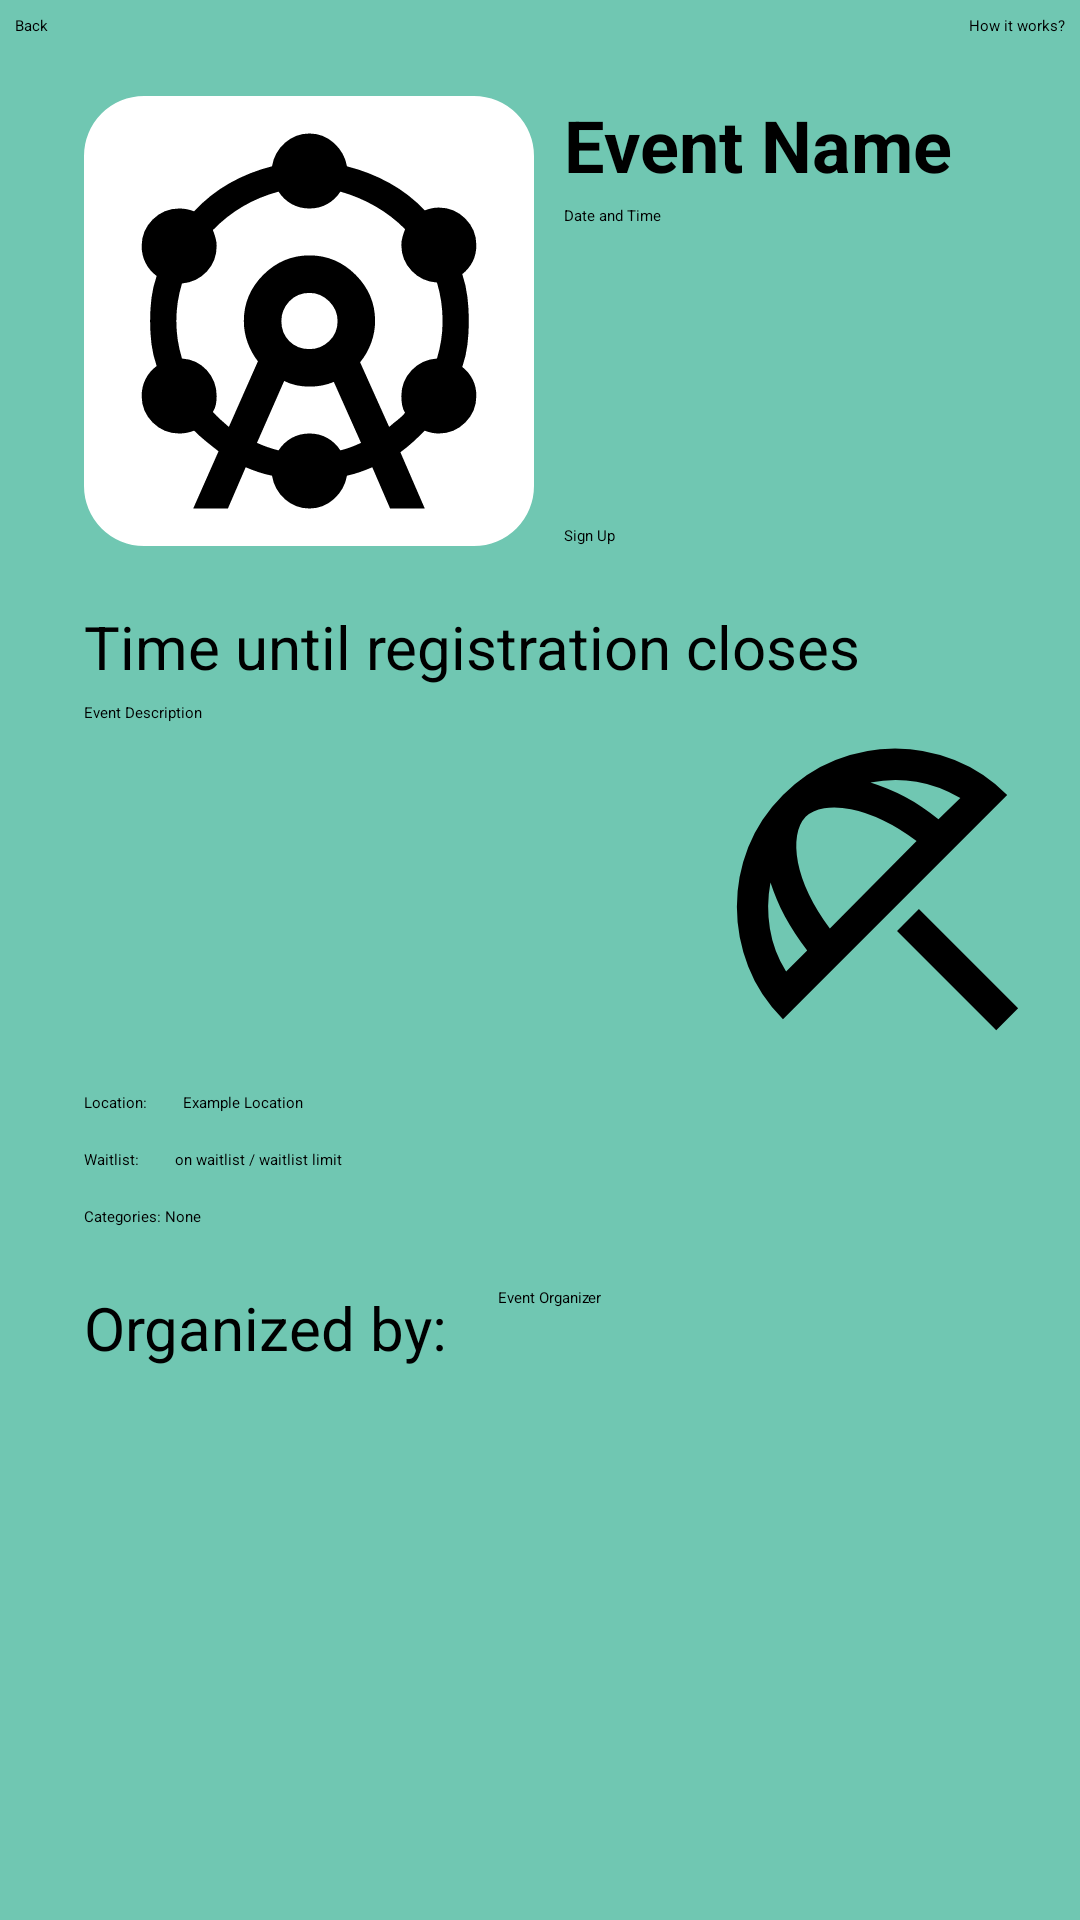

Reconstruct the res/layout file that produces this screen, plus the resources it refers to.
<!-- AndroidManifest.xml: application theme Theme.App.Starting -->
<!-- res/layout/fragment_event.xml -->
<?xml version="1.0" encoding="utf-8"?>
<androidx.core.widget.NestedScrollView xmlns:android="http://schemas.android.com/apk/res/android"
    xmlns:app="http://schemas.android.com/apk/res-auto"
    xmlns:tools="http://schemas.android.com/tools"
    android:id="@+id/EventFragment"
    android:layout_width="match_parent"
    android:layout_height="match_parent"
    android:fillViewport="true">

    <androidx.constraintlayout.widget.ConstraintLayout
        android:id="@+id/frameLayout4"
        android:layout_width="match_parent"
        android:layout_height="match_parent"
        android:background="@color/loginBackground"
        tools:context=".EventFragment">

        <TextView
            android:id="@+id/tv_location"
            android:layout_width="wrap_content"
            android:layout_height="wrap_content"
            android:layout_marginTop="5dp"
            android:text="Location:"
            app:layout_constraintEnd_toEndOf="@+id/tv_registration_info"
            app:layout_constraintHorizontal_bias="0.0"
            app:layout_constraintStart_toStartOf="@+id/tv_registration_info"
            app:layout_constraintTop_toBottomOf="@+id/tv_event_description" />

        <Button
            android:id="@+id/details"
            android:layout_width="wrap_content"
            android:layout_height="wrap_content"
            android:layout_marginTop="5dp"
            android:layout_marginEnd="5dp"
            android:backgroundTint="@color/LoginButtonColor"
            android:text="How it works?"
            app:layout_constraintEnd_toEndOf="parent"
            app:layout_constraintTop_toTopOf="parent" />

        <TextView
            android:id="@+id/tv_location_field"
            android:layout_width="wrap_content"
            android:layout_height="wrap_content"
            android:layout_marginStart="12dp"
            android:text="Example Location"
            app:layout_constraintStart_toEndOf="@+id/tv_location"
            app:layout_constraintTop_toTopOf="@+id/tv_location" />

        <TextView
            android:id="@+id/tv_event_name"
            android:layout_width="0dp"
            android:layout_height="wrap_content"
            android:layout_marginStart="10dp"
            android:text="Event Name"
            android:textSize="24sp"
            android:textStyle="bold"
            app:layout_constraintEnd_toEndOf="parent"
            app:layout_constraintStart_toEndOf="@+id/event_image"
            app:layout_constraintTop_toTopOf="@+id/event_image" />

        <com.google.android.material.imageview.ShapeableImageView
            android:id="@+id/event_image"
            android:layout_width="150dp"
            android:layout_height="150dp"
            android:layout_marginStart="28dp"
            android:layout_marginTop="20dp"
            android:background="@color/white"
            android:scaleType="centerCrop"
            android:src="@drawable/outline_attractions_100"
            app:layout_constraintStart_toStartOf="parent"
            app:layout_constraintTop_toBottomOf="@+id/button_back"
            app:shapeAppearanceOverlay="@style/ShapeAppearance.App.RoundedImageView" />

        <Button
            android:id="@+id/button_back"
            android:layout_width="wrap_content"
            android:layout_height="wrap_content"
            android:layout_marginStart="5dp"
            android:layout_marginTop="5dp"
            android:backgroundTint="@color/LoginButtonColor"
            android:text="Back"
            app:layout_constraintStart_toStartOf="parent"
            app:layout_constraintTop_toTopOf="parent" />


        <TextView
            android:id="@+id/tv_date_time"
            android:layout_width="0dp"
            android:layout_height="0dp"
            android:layout_marginStart="10dp"
            android:layout_marginTop="4dp"
            android:text="Date and Time"
            app:layout_constraintBottom_toTopOf="@+id/button_signup"
            app:layout_constraintEnd_toEndOf="parent"
            app:layout_constraintStart_toEndOf="@+id/event_image"
            app:layout_constraintTop_toBottomOf="@+id/tv_event_name" />

        <Button
            android:id="@+id/button_signup"
            android:layout_width="wrap_content"
            android:layout_height="wrap_content"
            android:layout_marginStart="10dp"
            android:backgroundTint="@color/LoginButtonColor"
            android:text="Sign Up"
            android:visibility="visible"
            app:layout_constraintBottom_toBottomOf="@+id/event_image"
            app:layout_constraintStart_toEndOf="@+id/event_image" />

        <Button
            android:id="@+id/button_accept"
            android:layout_width="wrap_content"
            android:layout_height="wrap_content"
            android:layout_marginStart="10dp"
            android:outlineAmbientShadowColor="@color/acceptButton"
            android:outlineSpotShadowColor="@color/acceptButton"
            android:shadowColor="@color/acceptButton"
            android:text="Accept"
            android:textColorHighlight="@color/acceptButton"
            android:textColorHint="@color/acceptButton"
            android:textColorLink="@color/acceptButton"
            android:visibility="gone"
            app:layout_constraintBottom_toBottomOf="@+id/event_image"
            app:layout_constraintStart_toEndOf="@+id/event_image" />

        <Button
            android:id="@+id/button_decline"
            android:layout_width="wrap_content"
            android:layout_height="wrap_content"
            android:outlineAmbientShadowColor="@color/declineButton"
            android:outlineSpotShadowColor="@color/declineButton"
            android:shadowColor="@color/declineButton"
            android:text="Decline"
            android:textColorHighlight="@color/declineButton"
            android:textColorHint="@color/declineButton"
            android:textColorLink="@color/declineButton"
            android:visibility="gone"
            app:layout_constraintBottom_toBottomOf="@+id/button_accept"
            app:layout_constraintEnd_toEndOf="parent"
            app:layout_constraintStart_toEndOf="@+id/button_accept" />

        <TextView
            android:id="@+id/tv_registration_info"
            android:layout_width="0dp"
            android:layout_height="wrap_content"
            android:layout_marginStart="28dp"
            android:layout_marginTop="20dp"
            android:layout_marginEnd="28dp"
            android:text="Time until registration closes"
            android:textSize="20sp"
            app:layout_constraintEnd_toEndOf="parent"
            app:layout_constraintStart_toStartOf="parent"
            app:layout_constraintTop_toBottomOf="@+id/button_signup" />

        <TextView
            android:id="@+id/tv_event_description"
            android:layout_width="0dp"
            android:layout_height="0dp"
            android:layout_marginStart="28dp"
            android:layout_marginTop="5dp"
            android:layout_marginEnd="5dp"
            android:text="Event Description"
            app:layout_constraintBottom_toBottomOf="@+id/qr_imageview"
            app:layout_constraintEnd_toStartOf="@+id/qr_imageview"
            app:layout_constraintStart_toStartOf="parent"
            app:layout_constraintTop_toBottomOf="@+id/tv_registration_info" />

        <TextView
            android:id="@+id/textView5"
            android:layout_width="wrap_content"
            android:layout_height="wrap_content"
            android:layout_marginTop="20dp"
            android:text="Organized by: "
            android:textSize="20sp"
            android:visibility="visible"
            app:layout_constraintStart_toStartOf="@+id/tv_event_description"
            app:layout_constraintTop_toBottomOf="@+id/categories_event_textview" />

        <Button
            android:id="@+id/button_event_organizer"
            android:layout_width="wrap_content"
            android:layout_height="wrap_content"
            android:layout_marginStart="12dp"
            android:backgroundTint="@color/LoginButtonColor"
            android:text="Event Organizer"
            app:layout_constraintStart_toEndOf="@+id/textView5"
            app:layout_constraintTop_toTopOf="@+id/textView5" />

        <Button
            android:id="@+id/EventDeleteButton"
            android:layout_width="wrap_content"
            android:layout_height="wrap_content"
            android:layout_marginEnd="10dp"
            android:backgroundTint="@color/LoginButtonColor"
            android:text="Delete Event"
            android:visibility="gone"
            app:layout_constraintBottom_toTopOf="@+id/button_event_organizer"
            app:layout_constraintEnd_toEndOf="parent"
            app:layout_constraintHorizontal_bias="1.0"
            app:layout_constraintStart_toEndOf="@+id/tv_waitlist_entry"
            app:layout_constraintTop_toBottomOf="@+id/tv_event_description"
            app:layout_constraintVertical_bias="0.49" />

        <TextView
            android:id="@+id/tv_waitlist"
            android:layout_width="wrap_content"
            android:layout_height="wrap_content"
            android:layout_marginTop="12dp"
            android:text="Waitlist:"
            app:layout_constraintStart_toStartOf="@+id/tv_registration_info"
            app:layout_constraintTop_toBottomOf="@+id/tv_location" />

        <TextView
            android:id="@+id/tv_waitlist_entry"
            android:layout_width="wrap_content"
            android:layout_height="wrap_content"
            android:layout_marginStart="12dp"
            android:text="on waitlist / waitlist limit"
            app:layout_constraintBottom_toBottomOf="@+id/tv_waitlist"
            app:layout_constraintStart_toEndOf="@+id/tv_waitlist"
            app:layout_constraintTop_toTopOf="@+id/tv_waitlist" />

        <ImageView
            android:id="@+id/qr_imageview"
            android:layout_width="125dp"
            android:layout_height="125dp"
            android:layout_marginTop="5dp"
            android:layout_marginEnd="5dp"
            android:src="@drawable/outline_beach_access_100"
            app:layout_constraintEnd_toEndOf="parent"
            app:layout_constraintTop_toBottomOf="@+id/tv_registration_info" />

        <Button
            android:id="@+id/delete_event_Photo"
            android:layout_width="wrap_content"
            android:layout_height="wrap_content"
            android:backgroundTint="@color/LoginButtonColor"
            android:text="Delete Event Photo"
            android:visibility="gone"
            app:layout_constraintEnd_toEndOf="@+id/event_image"
            app:layout_constraintStart_toStartOf="@+id/event_image"
            app:layout_constraintTop_toBottomOf="@+id/event_image" />

        <TextView
            android:id="@+id/categories_event_textview"
            android:layout_width="0dp"
            android:layout_height="wrap_content"
            android:layout_marginStart="28dp"
            android:layout_marginTop="12dp"
            android:layout_marginEnd="28dp"
            android:text="Categories: None"
            app:layout_constraintEnd_toEndOf="parent"
            app:layout_constraintStart_toStartOf="parent"
            app:layout_constraintTop_toBottomOf="@+id/tv_waitlist" />

    </androidx.constraintlayout.widget.ConstraintLayout>

</androidx.core.widget.NestedScrollView>
<!-- resources referenced by this layout -->
<resources>
  <color name="LoginButtonColor">#579E80</color>
  <color name="acceptButton">#00D343</color>
  <color name="declineButton">#C9000D</color>
  <color name="loginBackground">#70C7B2</color>
  <color name="white">#FFFFFFFF</color>
  <!-- drawable outline_attractions_100: vector/xml drawable (drawable, 2558 chars, omitted) -->
  <!-- drawable outline_beach_access_100 (drawable) -->
  <vector xmlns:android="http://schemas.android.com/apk/res/android"
      android:width="100dp"
      android:height="100dp"
      android:tint="#000000"
      android:viewportWidth="960"
      android:viewportHeight="960">
  
      <path
          android:fillColor="@android:color/white"
          android:pathData="M784,840L530,586L586,530L840,784L784,840ZM238,812Q178,752 149,677Q120,602 120,524Q120,446 149,372Q178,298 238,238Q298,178 372.5,148.5Q447,119 525,119Q603,119 677.5,148.5Q752,178 812,238L238,812ZM246,690L300,636Q284,615 269.5,593Q255,571 243,549Q231,527 222,505Q213,483 206,462Q195,521 204.5,580Q214,639 246,690ZM358,580L580,356Q537,323 493.5,302.5Q450,282 412,274.5Q374,267 343.5,272Q313,277 296,294Q279,312 274,342.5Q269,373 276.5,411.5Q284,450 304.5,493Q325,536 358,580ZM636,300L692,246Q639,214 580,204Q521,194 462,206Q484,213 506,222Q528,231 550,242.5Q572,254 593.5,268.5Q615,283 636,300Z" />
  
  </vector>
  <style name="ShapeAppearance.App.RoundedImageView" parent="">
          <item name="cornerFamily">rounded</item>
          <item name="cornerSize">20dp</item>
      </style>
  <style name="Theme.App.Starting" parent="Theme.SplashScreen">
          
          <item name="windowSplashScreenBackground">@color/loginBackground</item>
  
          
          <item name="windowSplashScreenAnimatedIcon">@drawable/ic_launcher_foreground</item>
  
          
          <item name="postSplashScreenTheme">@style/Theme.KrakenHax</item>
      </style>
  <!-- drawable ic_launcher_foreground: vector/xml drawable (drawable, 2715 chars, omitted) -->
  <style name="Theme.KrakenHax" parent="Base.Theme.KrakenHax" />
  <style name="Base.Theme.KrakenHax" parent="Theme.Material3.DayNight.NoActionBar">
          
          <item name="android:statusBarColor">@color/eventCardBackgroundColor</item>
      </style>
  <color name="eventCardBackgroundColor">#11B88F</color>
</resources>
